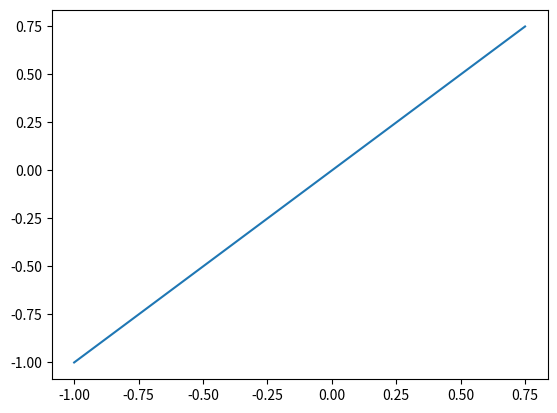

The matplotlib source for this figure:
import matplotlib.pyplot as plt
import numpy as np

plt.figure()
plt.plot(np.arange(-1, 1, 0.25), np.arange(-1, 1, 0.25))
plt.savefig("./test.png")